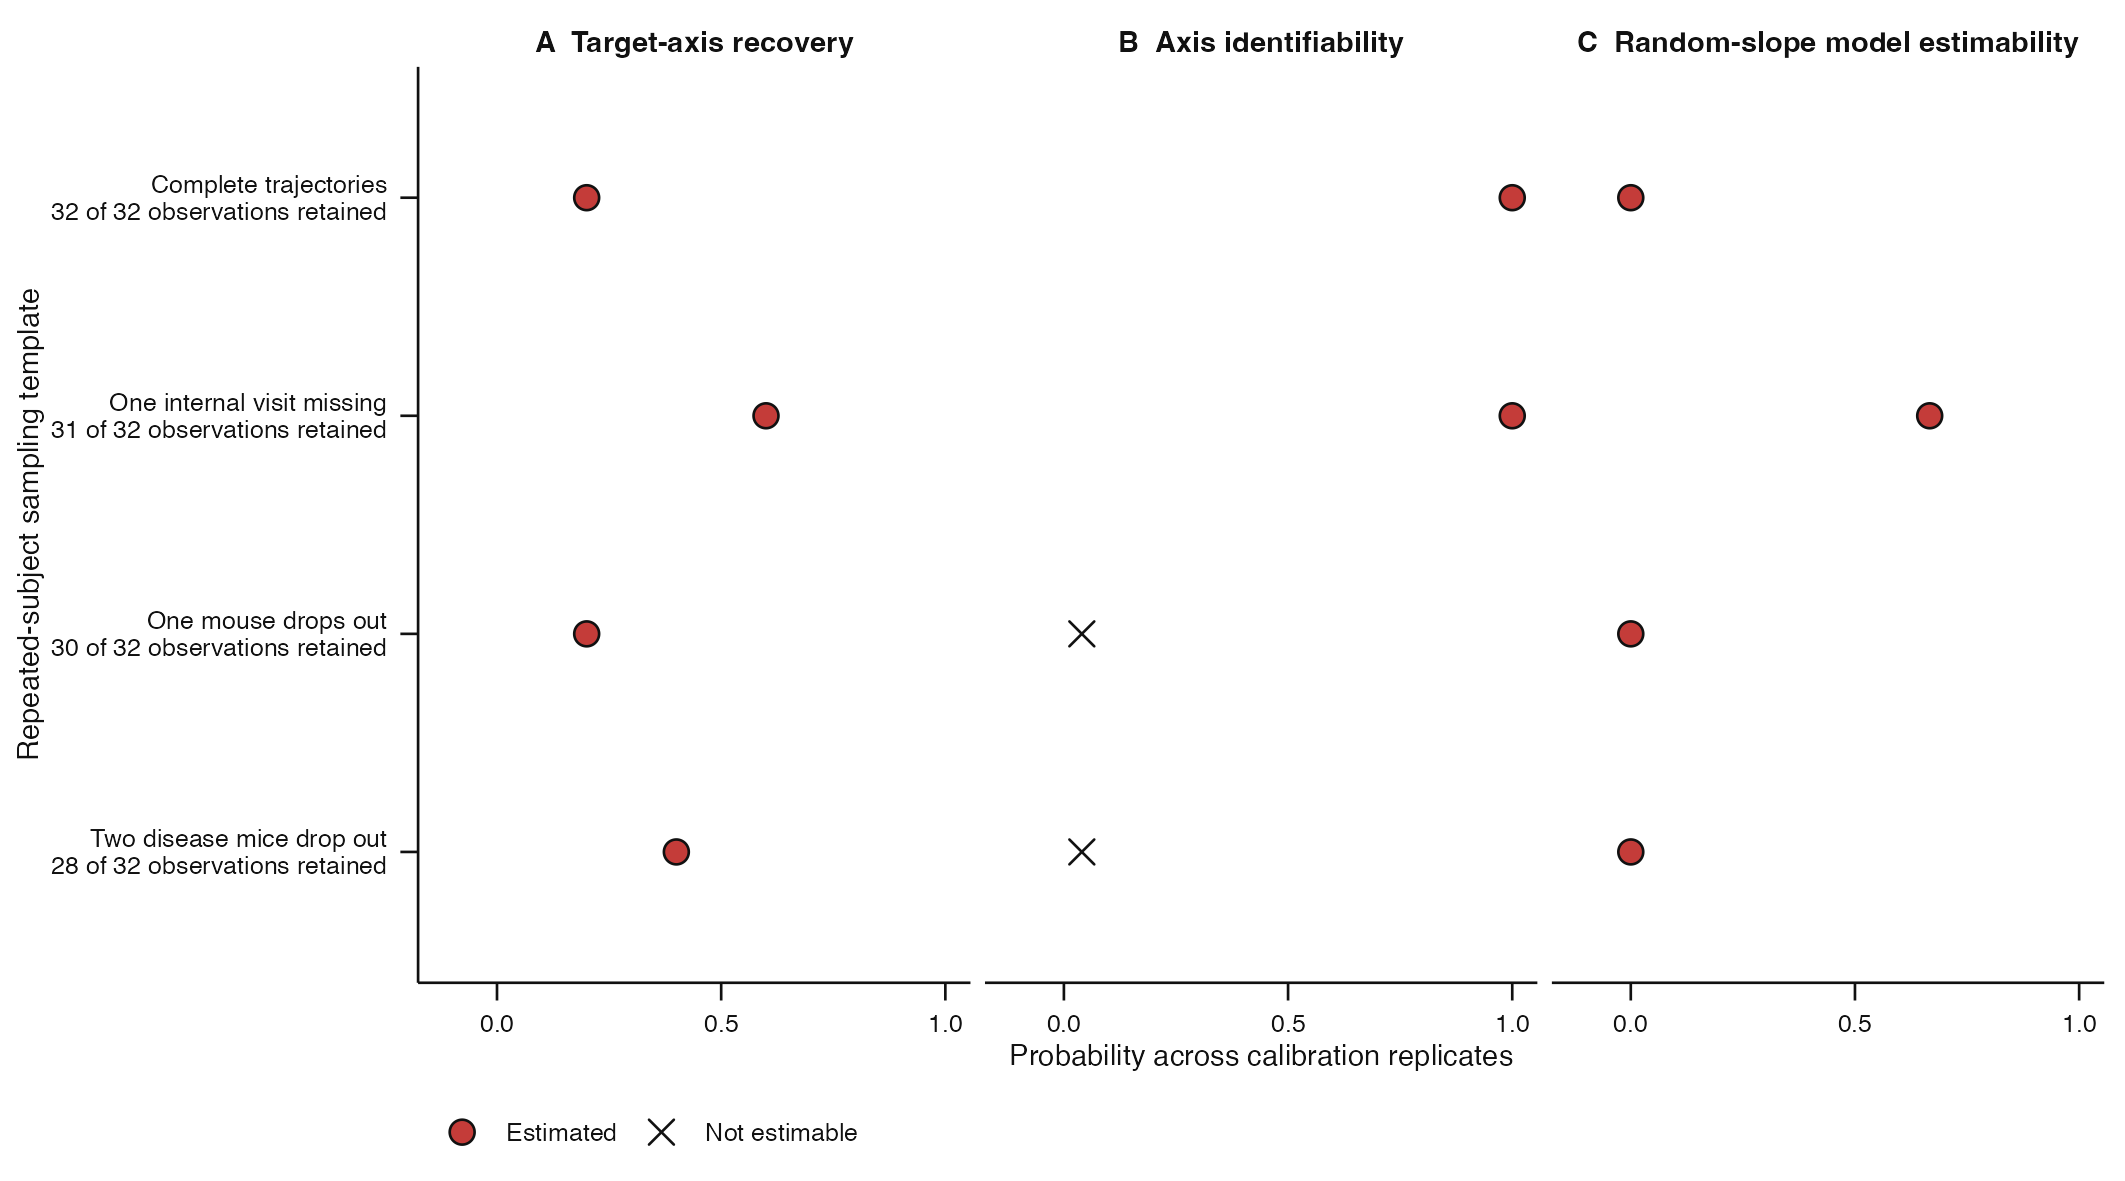

Source data for this figure (header and first rows):
template_id, template_label, missingness, n_subjects, n_intended, n_retained, n_removed, minimum_subject_observations, n_requested, n_execution_completed, n_execution_failure, recovery_probability, axis_identifiability_probability, model_estimability_probability, panel, probability, template_axis_label, state, plotted_probability, execution_state
complete, Complete trajectories, complete, 8, 32, 32, 0, 4, 5, 5, 0, 0.2, 1, 0, A  Target-axis recovery, 0.2, Complete trajectories?32 of 32 observati…, Estimated, 0.2, Complete
isolated_observation_loss, One internal visit missing, isolated_observation_loss, 8, 32, 31, 1, 3, 5, 5, 0, 0.6, 1, 0.6667, A  Target-axis recovery, 0.6, One internal visit missing?31 of 32 obse…, Estimated, 0.6, Complete
terminal_dropout, One mouse drops out, terminal_dropout, 8, 32, 30, 2, 2, 5, 5, 0, 0.2, NA, 0, A  Target-axis recovery, 0.2, One mouse drops out?30 of 32 observation…, Estimated, 0.2, Complete
condition_dependent_loss, Two disease mice drop out, condition_dependent_loss, 8, 32, 28, 4, 2, 5, 5, 0, 0.4, NA, 0, A  Target-axis recovery, 0.4, Two disease mice drop out?28 of 32 obser…, Estimated, 0.4, Complete
complete, Complete trajectories, complete, 8, 32, 32, 0, 4, 5, 5, 0, 0.2, 1, 0, B  Axis identifiability, 1, Complete trajectories?32 of 32 observati…, Estimated, 1, Complete
isolated_observation_loss, One internal visit missing, isolated_observation_loss, 8, 32, 31, 1, 3, 5, 5, 0, 0.6, 1, 0.6667, B  Axis identifiability, 1, One internal visit missing?31 of 32 obse…, Estimated, 1, Complete
terminal_dropout, One mouse drops out, terminal_dropout, 8, 32, 30, 2, 2, 5, 5, 0, 0.2, NA, 0, B  Axis identifiability, NA, One mouse drops out?30 of 32 observation…, Not estimable, 0.04, Complete
condition_dependent_loss, Two disease mice drop out, condition_dependent_loss, 8, 32, 28, 4, 2, 5, 5, 0, 0.4, NA, 0, B  Axis identifiability, NA, Two disease mice drop out?28 of 32 obser…, Not estimable, 0.04, Complete
complete, Complete trajectories, complete, 8, 32, 32, 0, 4, 5, 5, 0, 0.2, 1, 0, C  Random-slope model estimability, 0, Complete trajectories?32 of 32 observati…, Estimated, 0, Complete
isolated_observation_loss, One internal visit missing, isolated_observation_loss, 8, 32, 31, 1, 3, 5, 5, 0, 0.6, 1, 0.6667, C  Random-slope model estimability, 0.6667, One internal visit missing?31 of 32 obse…, Estimated, 0.6667, Complete
terminal_dropout, One mouse drops out, terminal_dropout, 8, 32, 30, 2, 2, 5, 5, 0, 0.2, NA, 0, C  Random-slope model estimability, 0, One mouse drops out?30 of 32 observation…, Estimated, 0, Complete
condition_dependent_loss, Two disease mice drop out, condition_dependent_loss, 8, 32, 28, 4, 2, 5, 5, 0, 0.4, NA, 0, C  Random-slope model estimability, 0, Two disease mice drop out?28 of 32 obser…, Estimated, 0, Complete
